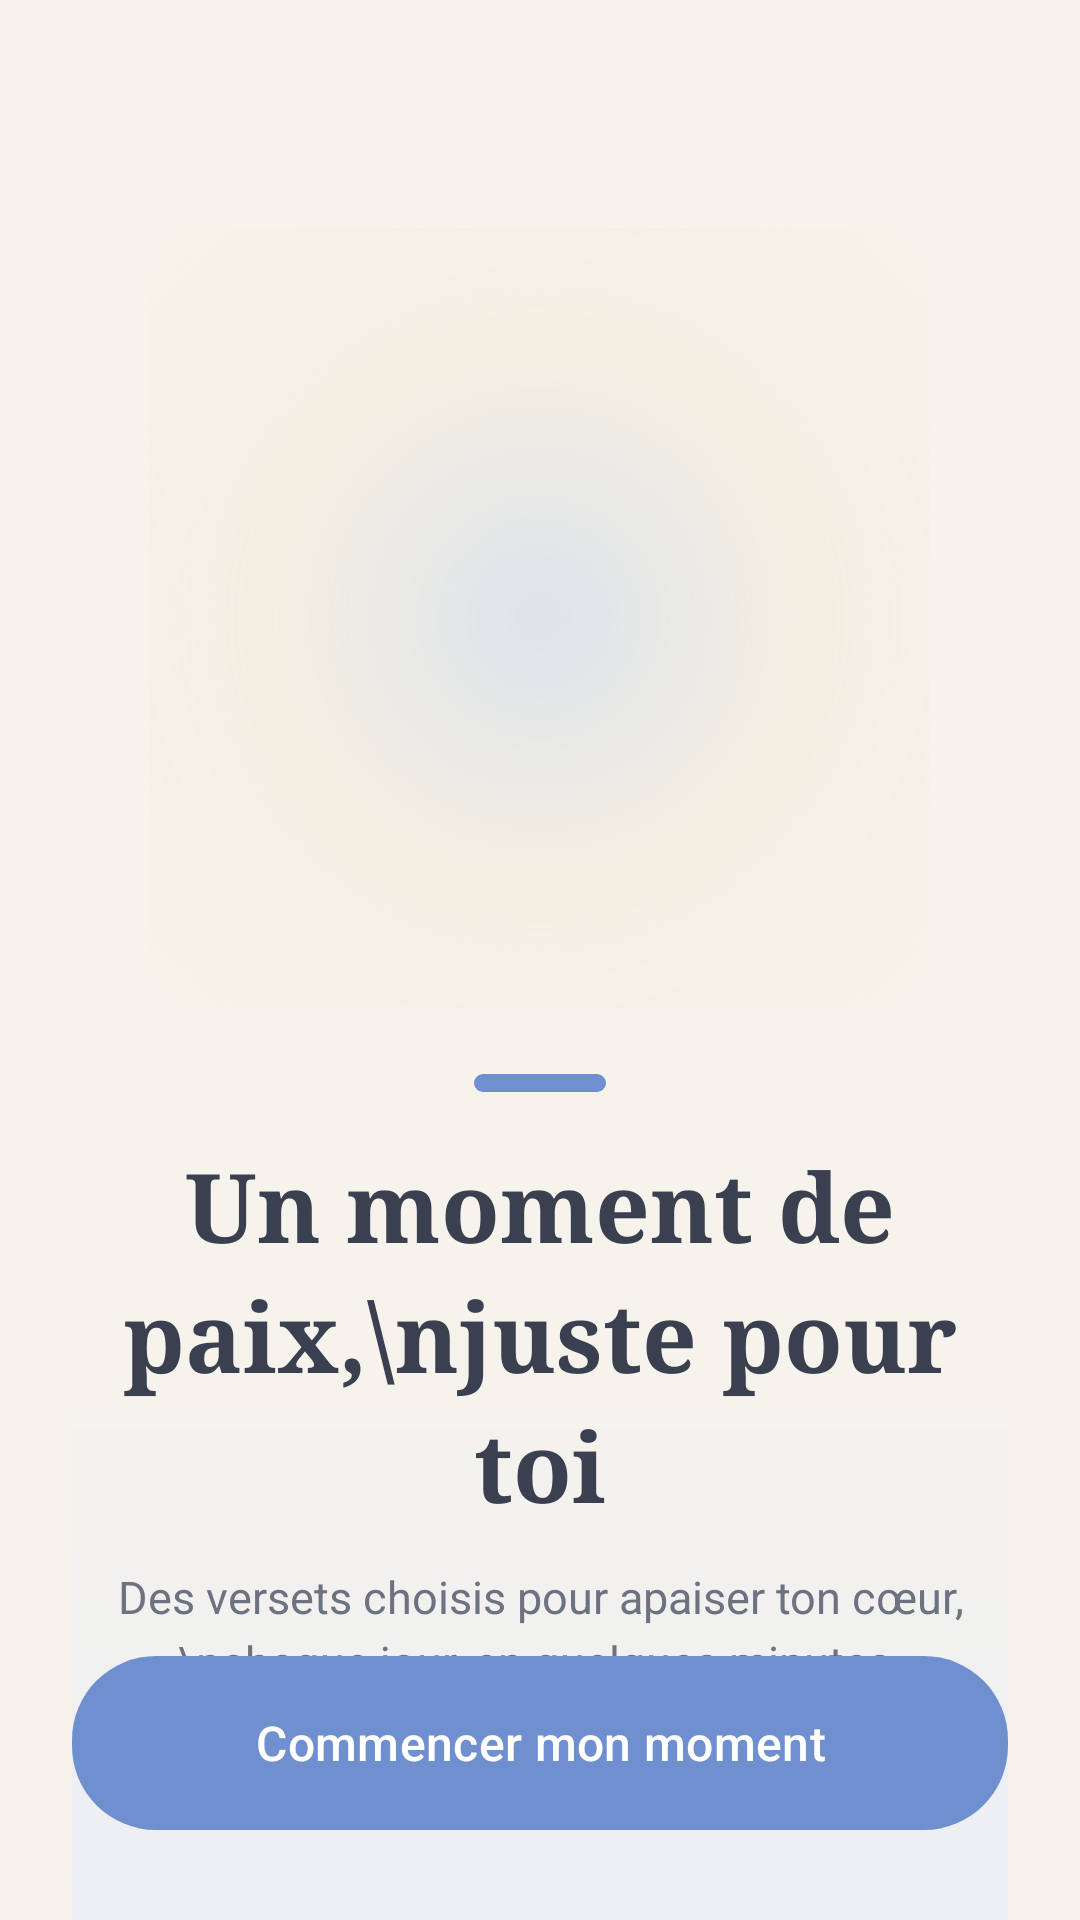

Reconstruct the res/layout file that produces this screen, plus the resources it refers to.
<!-- AndroidManifest.xml: application theme Theme.Verset -->
<!-- res/layout/activity_main.xml -->
<?xml version="1.0" encoding="utf-8"?>
<androidx.constraintlayout.widget.ConstraintLayout
    xmlns:android="http://schemas.android.com/apk/res/android"
    xmlns:app="http://schemas.android.com/apk/res-auto"
    xmlns:tools="http://schemas.android.com/tools"
    android:id="@+id/main"
    android:layout_width="match_parent"
    android:layout_height="match_parent"
    android:background="@color/background_primary"
    android:paddingStart="24dp"
    android:paddingEnd="24dp">

    

    
    <View
        android:id="@+id/topSoftGradient"
        android:layout_width="407dp"
        android:layout_height="914dp"
        android:background="@drawable/bg_top_soft_gradient"
        app:layout_constraintEnd_toEndOf="parent"
        app:layout_constraintStart_toStartOf="parent"
        app:layout_constraintTop_toTopOf="parent" />

    

    
    <View
        android:id="@+id/softAura"
        android:layout_width="260dp"
        android:layout_height="260dp"
        android:layout_marginTop="76dp"
        android:background="@drawable/bg_soft_aura"
        app:layout_constraintEnd_toEndOf="parent"
        app:layout_constraintHorizontal_bias="0.495"
        app:layout_constraintStart_toStartOf="parent"
        app:layout_constraintTop_toTopOf="parent" />

    <ImageView
        android:id="@+id/imageView"
        android:layout_width="170dp"
        android:layout_height="170dp"
        android:contentDescription="@string/app_name"
        android:scaleType="fitCenter"
        app:layout_constraintBottom_toBottomOf="@id/softAura"
        app:layout_constraintEnd_toEndOf="@id/softAura"
        app:layout_constraintHorizontal_bias="0.488"
        app:layout_constraintStart_toStartOf="@id/softAura"
        app:layout_constraintTop_toTopOf="@id/softAura"
        app:layout_constraintVertical_bias="0.522"
        app:srcCompat="@drawable/mascotte" />

    <View
        android:id="@+id/accentLine"
        android:layout_width="44dp"
        android:layout_height="6dp"
        android:background="@drawable/bg_accent_pill_premium"
        app:layout_constraintTop_toBottomOf="@id/softAura"
        app:layout_constraintStart_toStartOf="parent"
        app:layout_constraintEnd_toEndOf="parent"
        android:layout_marginTop="22dp"/>

    
    <TextView
        android:id="@+id/textTitle"
        android:layout_width="0dp"
        android:layout_height="wrap_content"
        android:gravity="center"
        android:text="Un moment de paix,\njuste pour toi"
        android:textColor="@color/text_primary"
        android:textSize="32sp"
        android:lineSpacingExtra="6dp"
        android:fontFamily="serif"
        android:textStyle="bold"
        android:layout_marginTop="16dp"
        app:layout_constraintTop_toBottomOf="@id/accentLine"
        app:layout_constraintStart_toStartOf="parent"
        app:layout_constraintEnd_toEndOf="parent" />

    
    <TextView
        android:id="@+id/textSubtitle"
        android:layout_width="0dp"
        android:layout_height="wrap_content"
        android:layout_marginTop="12dp"
        android:gravity="center"
        android:text="Des versets choisis pour apaiser ton cœur,\nchaque jour, en quelques minutes."
        android:textColor="@color/text_secondary"
        android:textSize="15sp"
        android:lineSpacingExtra="4dp"
        app:layout_constraintTop_toBottomOf="@id/textTitle"
        app:layout_constraintStart_toStartOf="parent"
        app:layout_constraintEnd_toEndOf="parent" />

    

    
    <com.google.android.material.button.MaterialButton
        android:id="@+id/buttonGetStarted"
        android:layout_width="0dp"
        android:layout_height="58dp"
        android:text="Commencer mon moment"
        android:textAllCaps="false"
        android:textColor="@color/button_text"
        android:textSize="16sp"
        android:fontFamily="sans-serif-medium"
        android:background="@drawable/bg_button_premium"
        android:elevation="0dp"
        app:cornerRadius="28dp"
        app:rippleColor="@color/selection_background"
        app:layout_constraintBottom_toBottomOf="parent"
        app:layout_constraintStart_toStartOf="parent"
        app:layout_constraintEnd_toEndOf="parent"
        android:layout_marginBottom="30dp"/>

</androidx.constraintlayout.widget.ConstraintLayout>
<!-- resources referenced by this layout -->
<resources>
  <color name="background_primary">#F6F3EC</color>
  <color name="button_text">#FFFFFF</color>
  <color name="selection_background">#EEF2FA</color>
  <color name="text_primary">#3A4050</color>
  <color name="text_secondary">#6C7280</color>
  <!-- drawable bg_accent_pill_premium (drawable) -->
  <?xml version="1.0" encoding="utf-8"?>
  <shape xmlns:android="http://schemas.android.com/apk/res/android">
      <corners android:radius="999dp"/>
      <solid android:color="#6F8FCF"/>
  </shape>
  <!-- drawable bg_button_premium (drawable) -->
  <?xml version="1.0" encoding="utf-8"?>
  <shape xmlns:android="http://schemas.android.com/apk/res/android">
      <corners android:radius="28dp"/>
      <gradient
          android:angle="0"
          android:startColor="#6F8FCF"
          android:centerColor="#6A8AD0"
          android:endColor="#5D7DBA"
          android:type="linear"/>
  </shape>
  <!-- drawable bg_soft_aura (drawable) -->
  <shape xmlns:android="http://schemas.android.com/apk/res/android">
      <gradient
          android:type="radial"
          android:gradientRadius="180dp"
          android:startColor="#55AFC3E8"
          android:centerColor="#22E9D8A6"
          android:endColor="#00FFFFFF"/>
  </shape>
  <!-- drawable bg_top_soft_gradient (drawable) -->
  <?xml version="1.0" encoding="utf-8"?>
  <shape xmlns:android="http://schemas.android.com/apk/res/android">
      <gradient
          android:angle="90"
          android:startColor="#DCE7FF"
          android:centerColor="#F6F3EC"
          android:endColor="#F6F3EC"
          android:type="linear"/>
  </shape>
  <string name="app_name">Verset</string>
  <style name="Theme.Verset" parent="Base.Theme.Verset" />
  <style name="Base.Theme.Verset" parent="Theme.Material3.DayNight.NoActionBar">
  
          <item name="colorPrimary">@color/accent_primary</item>
          <item name="colorOnPrimary">@color/white</item>
  
          <item name="android:colorBackground">@color/background_primary</item>
          <item name="colorSurface">@color/card_background</item>
          <item name="colorOnSurface">@color/text_primary</item>
  
          <item name="android:statusBarColor">@color/background_primary</item>
          <item name="android:navigationBarColor">@color/background_primary</item>
  
          <item name="android:windowLightStatusBar">true</item>
  
          <item name="android:textColorPrimary">@color/text_primary</item>
          <item name="android:textColorSecondary">@color/text_secondary</item>
  
      </style>
  <color name="accent_primary">#6F8FCF</color>
  <color name="white">#FFFFFFFF</color>
  <color name="card_background">#FFFFFF</color>
</resources>
